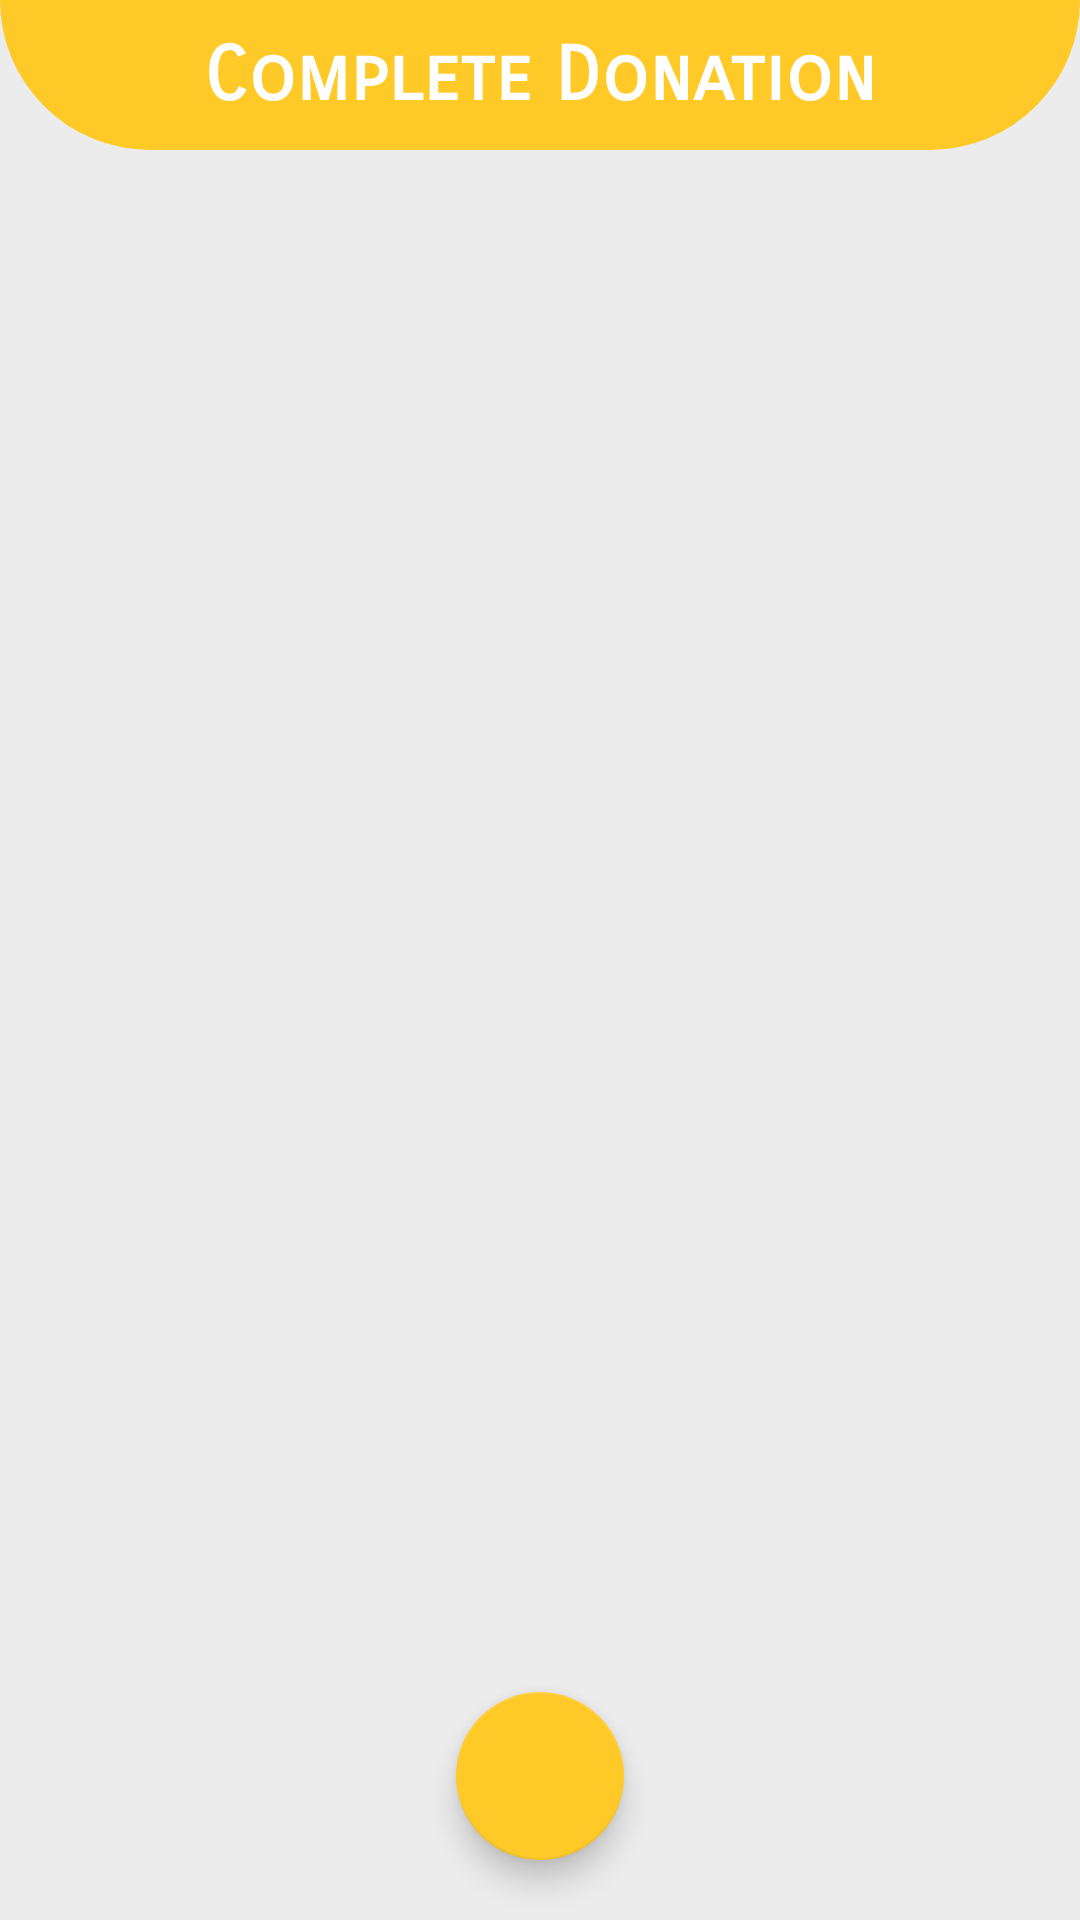

Write the Android layout XML for this screen, with the resource values it uses.
<!-- AndroidManifest.xml: application theme AppTheme -->
<!-- res/layout/activity_comple_donation.xml -->
<?xml version="1.0" encoding="utf-8"?>
<androidx.constraintlayout.widget.ConstraintLayout xmlns:android="http://schemas.android.com/apk/res/android"
    xmlns:app="http://schemas.android.com/apk/res-auto"
    xmlns:tools="http://schemas.android.com/tools"
    android:layout_width="match_parent"
    android:layout_height="match_parent"
    android:background="@color/prof"
    tools:context=".rider.CompleDonationActivity">

    <LinearLayout
        android:id="@+id/linearLayout3"
        android:layout_width="match_parent"
        android:layout_height="50dp"
        android:background="@drawable/top_gradient"
        app:layout_constraintBottom_toBottomOf="parent"
        app:layout_constraintStart_toStartOf="parent"
        app:layout_constraintTop_toTopOf="parent"
        app:layout_constraintVertical_bias="0.0"
        android:orientation="vertical" />

    <TextView

        android:id="@+id/textView"
        android:layout_width="match_parent"
        android:layout_height="wrap_content"
        android:layout_marginTop="10dp"
        android:height="30dp"
        android:fontFamily="sans-serif-smallcaps"
        android:gravity="center_horizontal"
        android:text="Complete Donation"
        android:textAlignment="center"
        android:textColor="@color/white"
        android:textSize="25dp"
        android:textStyle="bold"
        app:layout_constraintBottom_toBottomOf="parent"
        app:layout_constraintEnd_toEndOf="parent"
        app:layout_constraintStart_toStartOf="parent"
        app:layout_constraintTop_toTopOf="@+id/linearLayout3"
        app:layout_constraintVertical_bias="0.0" />


        <LinearLayout
            android:layout_width="match_parent"
            android:layout_height="match_parent"
            android:layout_marginTop="50dp"
            app:layout_constraintBottom_toBottomOf="parent"
            app:layout_constraintEnd_toEndOf="parent"
            app:layout_constraintStart_toStartOf="parent">

            <androidx.recyclerview.widget.RecyclerView
                android:id="@+id/completedonations"
                android:layout_width="match_parent"
                android:layout_height="match_parent"
                android:layout_marginTop="10dp"
                app:layout_constraintBottom_toBottomOf="parent"
                app:layout_constraintEnd_toEndOf="parent"
                app:layout_constraintStart_toStartOf="parent"
                app:layout_constraintTop_toTopOf="parent" />


        </LinearLayout>

    <com.google.android.material.floatingactionbutton.FloatingActionButton
        android:layout_width="wrap_content"
        android:onClick="backaction"
        android:layout_height="wrap_content"
        app:layout_constraintBottom_toBottomOf="parent"
        app:layout_constraintEnd_toEndOf="parent"
        android:layout_marginBottom="20dp"
        android:src="@drawable/ic_arrow_back"
        app:layout_constraintStart_toStartOf="parent" />






</androidx.constraintlayout.widget.ConstraintLayout>
<!-- resources referenced by this layout -->
<resources>
  <color name="prof">#ECECEC</color>
  <color name="white">#FFFFFFFF</color>
  <!-- drawable top_gradient (drawable) -->
  <?xml version="1.0" encoding="utf-8"?>
  <shape xmlns:android="http://schemas.android.com/apk/res/android"
      android:shape="rectangle"
      >
      <gradient
          android:angle="0"
          android:startColor="@color/coloryellow"
          android:endColor="@color/coloryellow"
  
          android:type="linear"/>
      <corners
          android:bottomLeftRadius="180dp"
          android:bottomRightRadius="180dp"
  
          />
  </shape>
  <style name="AppTheme" parent="Theme.AppCompat.Light.NoActionBar">
          
          <item name="colorPrimary">@color/colorPrimary</item>
          <item name="colorPrimaryDark">@color/coloryellow</item>
          <item name="colorAccent">@color/coloryellow</item>
  
      </style>
  <color name="coloryellow">#ffca28</color>
  <color name="colorPrimary">#6200EE</color>
</resources>
